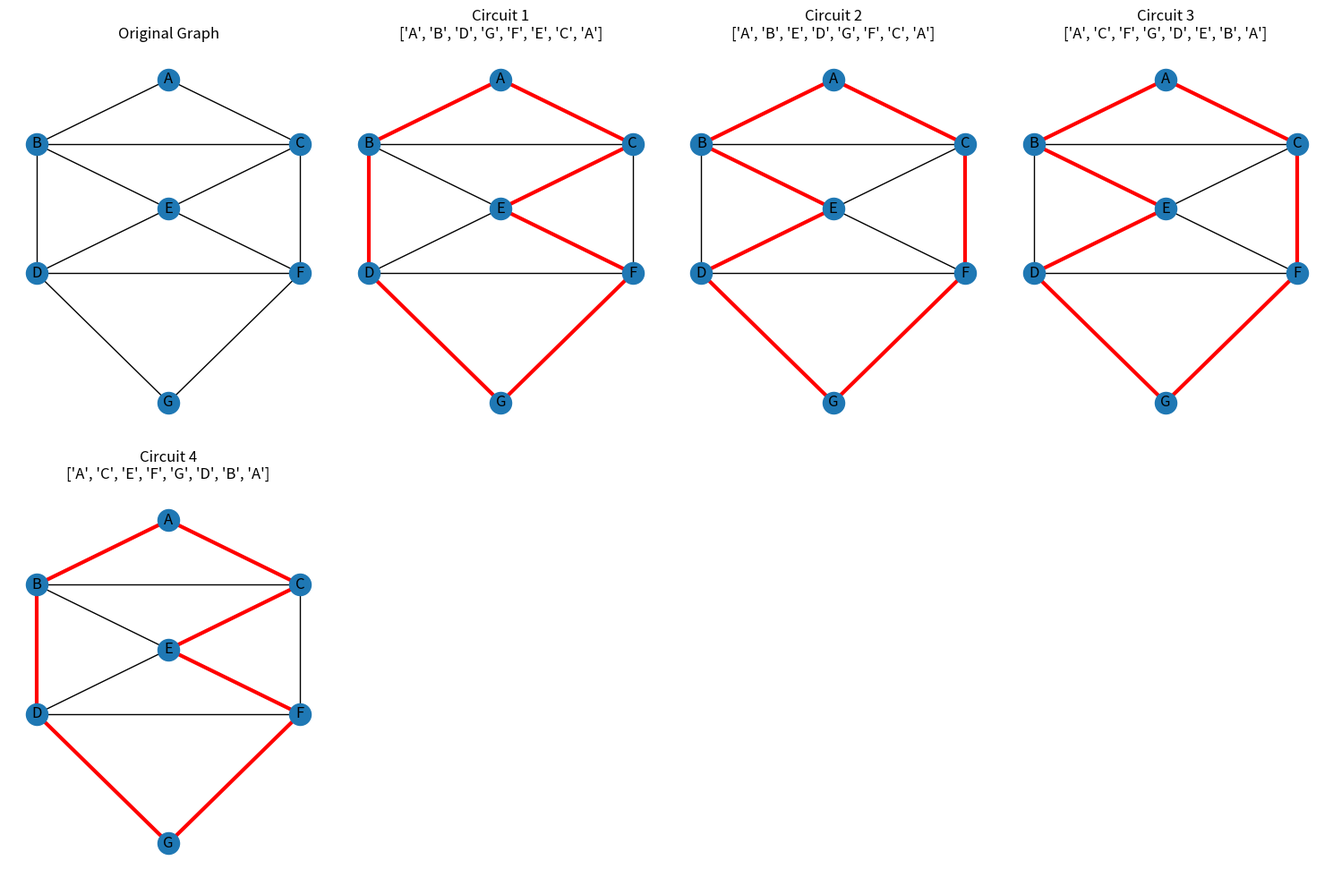

Source code (Python):
import networkx as nx
import matplotlib.pyplot as plt
G = nx.Graph()
edges = [
    ('A','B'), ('A','C'), ('B','C'),
    ('B','D'), ('C','F'), ('D','F'),
    ('D','G'), ('F','G'),
    ('B','E'), ('C','E'), ('D','E'), ('E','F')
]
G.add_edges_from(edges)
pos = {
    'A':(0,3),
    'B':(-2,2), 'C':(2,2),
    'E':(0,1),
    'D':(-2,0), 'F':(2,0),
    'G':(0,-2)
}
# Find Hamiltonian circuits using backtracking
circuits = []
start = 'A'
def hamiltonian(path):
    # All vertices visited
    if len(path) == len(G):
        # Check if last vertex connects back to start
        if G.has_edge(path[-1], start):
            circuits.append(path + [start])
        return
    # Try every neighbor
    for neighbor in G.neighbors(path[-1]):
        if neighbor not in path:
            path.append(neighbor)
            hamiltonian(path)
            path.pop()
        if len(circuits) >= 7:
            return
hamiltonian([start])
# Plot original graph
plt.figure(figsize=(15, 10))
plt.subplot(2, 4, 1)
nx.draw(G, pos, with_labels=True)
plt.title("Original Graph")
# Plot up to 7 Hamiltonian circuits
for i, circuit in enumerate(circuits[:7]):
    plt.subplot(2, 4, i + 2)
    nx.draw(G, pos, with_labels=True)
    circuit_edges = list(zip(
        circuit,
        circuit[1:]
    ))
    nx.draw_networkx_edges(
        G,
        pos,
        edgelist=circuit_edges,
        edge_color="red",
        width=3
    )
    plt.title(f"Circuit {i+1}\n{circuit}")

plt.tight_layout()
plt.show()
